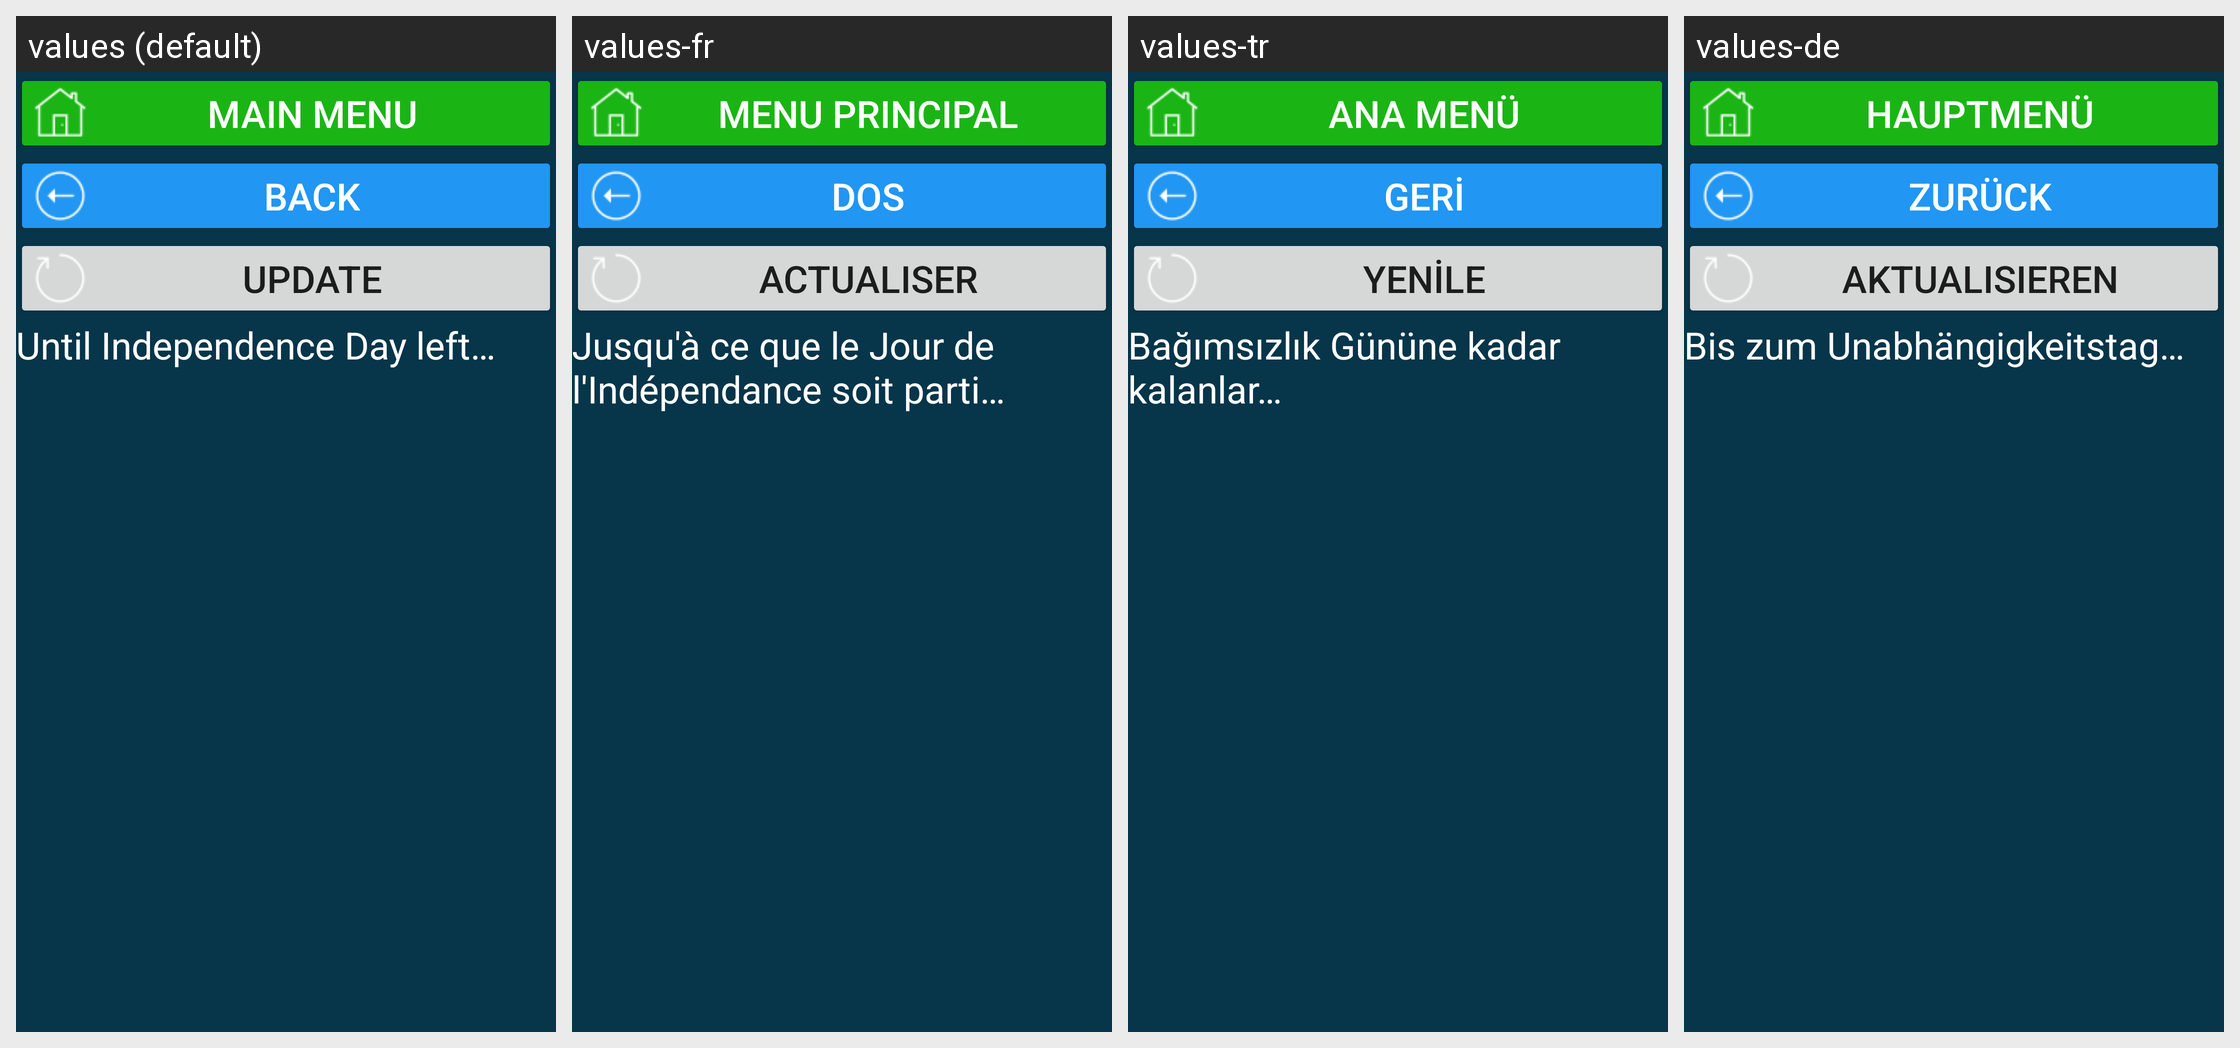

Translations of the strings shown on this Android screen, per locale in the grid:
Android screen res/layout/activity_kz_hol_den_nezavisimosti.xml rendered under 4 locales, left to right: values (default), values-fr, values-tr, values-de. Device: Nexus 5 (rendered at 1080×1920; each locale shown at half size, 540×960, under a caption strip naming it); theme Theme.CalculatorData.
Other locales in the repository, not shown: values-en, values-et, values-kk, values-ru, values-ruu, values-uk.
Strings drawn on this screen, with the default value and each locale's value (text and hints the layout hard-codes, and strings that could not be matched under every locale, appear in the picture but are not listed):

main_menu
  values: main menu
  values-fr: menu principal
  values-tr: Ana menü
  values-de: Hauptmenü

b_back_to_holidays_act
  values: back
  values-fr: dos
  values-tr: geri
  values-de: zurück

res_b_update
  values: Update
  values-fr: Actualiser
  values-tr: Yenile
  values-de: Aktualisieren

do_den_nezavisimosti
  values: Until Independence Day left…
  values-fr: Jusqu'à ce que le Jour de l'Indépendance soit parti…
  values-tr: Bağımsızlık Gününe kadar kalanlar…
  values-de: Bis zum Unabhängigkeitstag…
